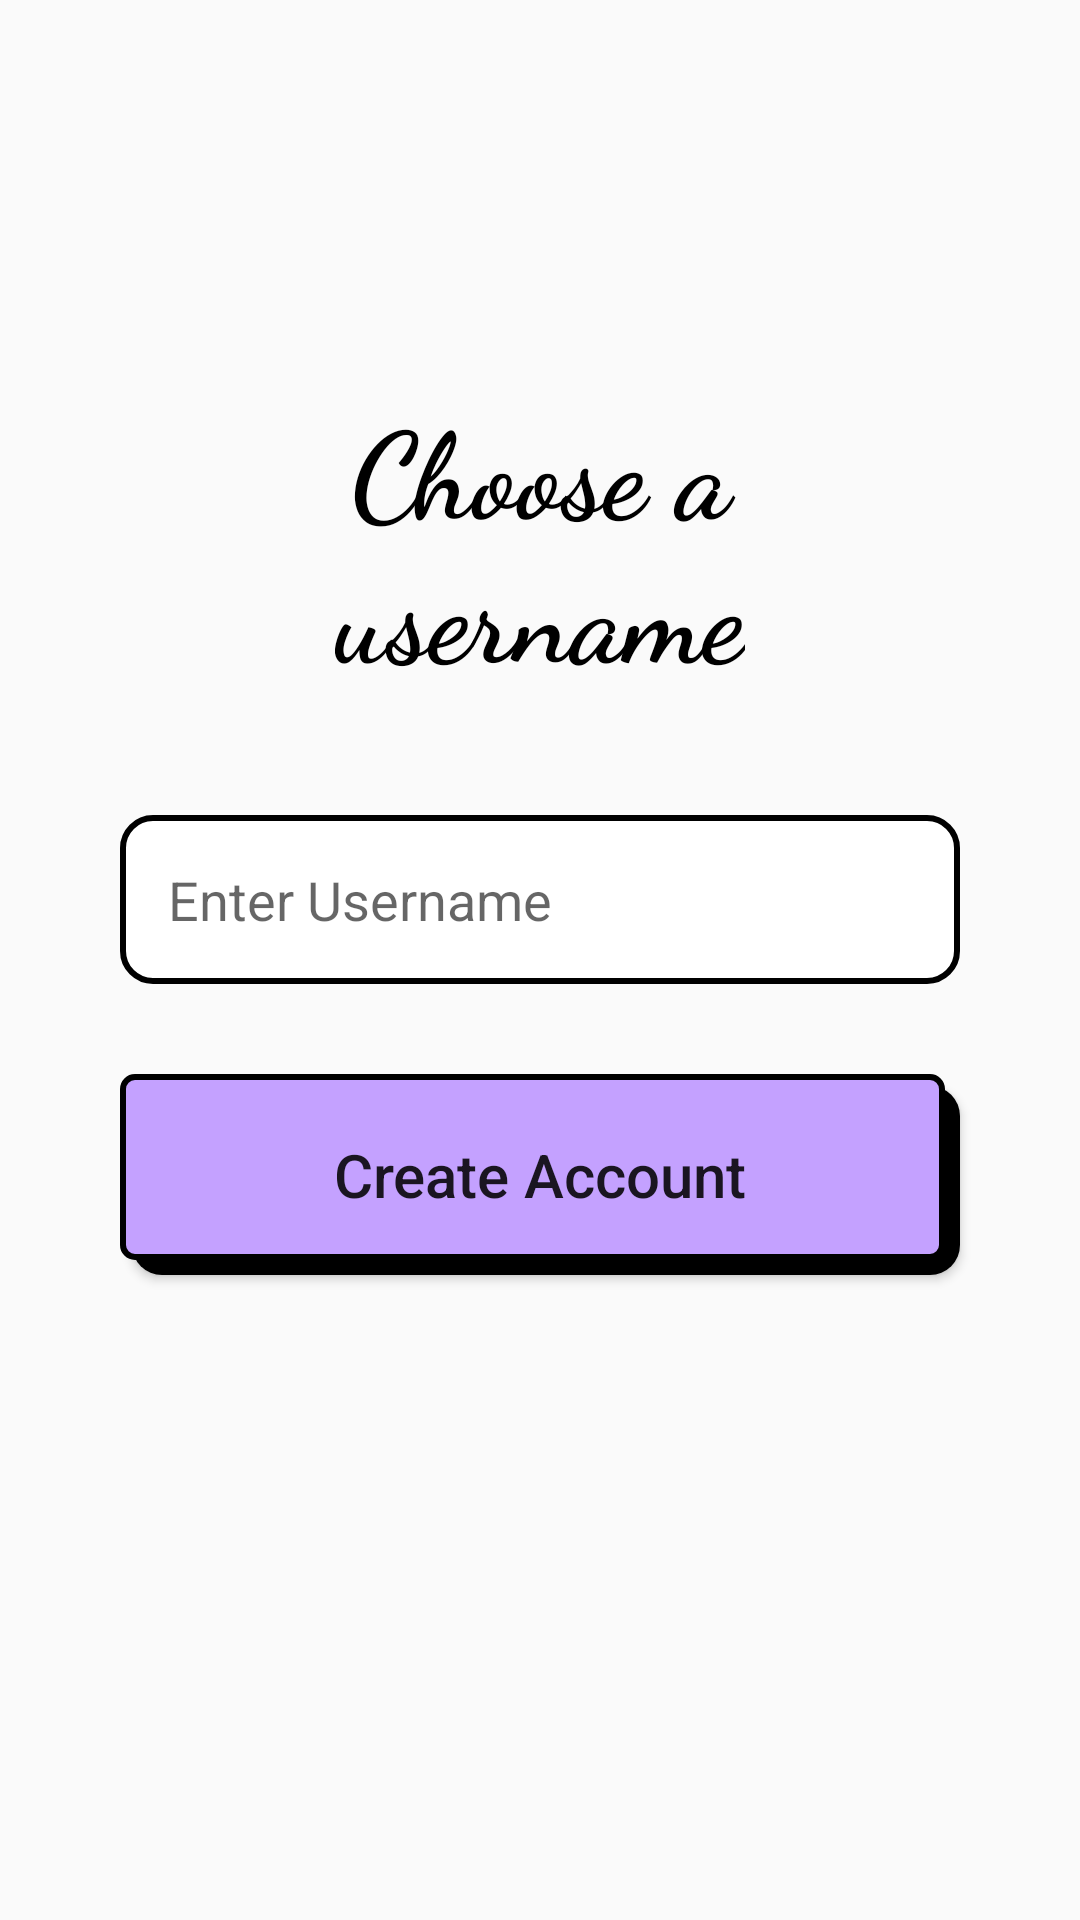

Here is an Android app screen rendered from its layout file. Give the layout XML and the strings, colors and styles it references.
<!-- AndroidManifest.xml: application theme Theme.AppCompat.Light.NoActionBar -->
<!-- res/layout/fragment_username.xml -->
<?xml version="1.0" encoding="utf-8"?>
<androidx.constraintlayout.widget.ConstraintLayout
    xmlns:android="http://schemas.android.com/apk/res/android"
    xmlns:app="http://schemas.android.com/apk/res-auto"
    xmlns:tools="http://schemas.android.com/tools"
    android:layout_width="match_parent"
    android:layout_height="match_parent"
    tools:context=".view.onboarding.Username">

    <ImageView
        android:contentDescription="@string/layout_pattern"
        android:layout_width="match_parent"
        android:layout_height="match_parent"
        android:src="@drawable/pattern"
        android:scaleType="centerCrop"
        android:alpha="0.15"/>

    <ImageButton
        android:id="@+id/backButton"
        android:layout_marginTop="60dp"
        android:layout_width="48dp"
        android:layout_height="48dp"
        android:layout_marginStart="20dp"
        android:contentDescription="@string/back"
        android:src="@drawable/arrow"
        android:scaleType="centerCrop"
        android:backgroundTint="@color/transparent"
        app:layout_constraintBottom_toTopOf="@+id/subHeadline"
        app:layout_constraintStart_toStartOf="parent"
        app:layout_constraintTop_toTopOf="parent" />

    <TextView
        android:layout_marginTop="20dp"
        android:textSize="40sp"
        android:fontFamily="cursive"
        android:id="@+id/subHeadline"
        android:layout_width="wrap_content"
        android:layout_height="wrap_content"
        android:text="@string/choose_username"
        android:textAlignment="center"
        android:textStyle="bold"
        android:textColor="@color/black"
        app:layout_constraintEnd_toEndOf="parent"
        app:layout_constraintStart_toStartOf="parent"
        app:layout_constraintTop_toBottomOf="@id/backButton" />

    <EditText
        android:autofillHints="username"
        android:inputType="text"
        android:id="@+id/username"
        android:layout_width="match_parent"
        android:layout_marginHorizontal="40dp"
        android:layout_height="wrap_content"
        android:layout_marginTop="40dp"
        android:background="@drawable/neobrutalism_edit"
        android:hint="@string/enter_username"
        android:paddingHorizontal="16dp"
        android:paddingVertical="16dp"
        app:layout_constraintEnd_toEndOf="parent"
        app:layout_constraintStart_toStartOf="parent"
        app:layout_constraintTop_toBottomOf="@+id/subHeadline" />

    <Button
        android:id="@+id/createAccount"
        android:layout_width="match_parent"
        android:layout_height="wrap_content"
        android:layout_marginBottom="20dp"
        android:layout_marginTop="30dp"
        android:textSize="20sp"
        android:paddingVertical="20dp"
        android:textAllCaps="false"
        android:text="@string/create_account"
        android:layout_marginHorizontal="40dp"
        android:background="@drawable/neobrutalism_bg"
        app:layout_constraintTop_toBottomOf="@id/username"
        app:layout_constraintEnd_toEndOf="parent"
        app:layout_constraintStart_toStartOf="parent" />

</androidx.constraintlayout.widget.ConstraintLayout>
<!-- resources referenced by this layout -->
<resources>
  <color name="black">#ff000000</color>
  <color name="transparent">#00000000</color>
  <!-- drawable neobrutalism_bg (drawable) -->
  <?xml version="1.0" encoding="utf-8"?>
  
  <layer-list xmlns:android="http://schemas.android.com/apk/res/android">
  
      <item android:left="4dp" android:top="4dp">
          <shape android:shape="rectangle">
              <solid android:color="@color/black" />
              <corners android:radius="10dp" />
          </shape>
      </item>
  
      
      <item android:bottom="5dp" android:right="5dp">
          <shape android:shape="rectangle">
              <solid android:color="@color/purple" /> 
              <stroke
                  android:width="2dp"
                  android:color="@color/black" /> 
              <corners android:radius="4dp" />
          </shape>
      </item>
  
  </layer-list>
  <!-- drawable neobrutalism_edit (drawable) -->
  <?xml version="1.0" encoding="utf-8"?>
  
  <shape xmlns:android="http://schemas.android.com/apk/res/android">
      <solid android:color="@android:color/white"/>
      <corners android:radius="10dp"/>
      <stroke android:width="2dp" android:color="@color/black"/>
  </shape>
  <string name="back">back</string>
  <string name="choose_username">Choose a\nusername</string>
  <string name="create_account">Create Account</string>
  <string name="enter_username">Enter Username</string>
  <string name="layout_pattern">layout pattern</string>
  <color name="purple">#C4A1FF</color>
</resources>
